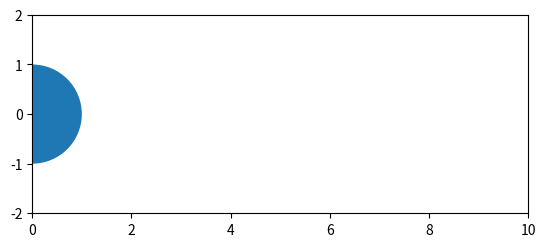

Generate this figure with matplotlib:
import matplotlib.pyplot as plt
from matplotlib.patches import Circle
from matplotlib import animation

fig,ax = plt.subplots()
ax.set_aspect('equal','box')
circle = Circle((0,0), 1.0)
ax.add_artist(circle)
ax.set_xlim([0,10])
ax.set_ylim([-2,2])

def animate(i):
    circle.center=(i,0)
    return circle, 

anim = animation.FuncAnimation(fig,animate,frames=10,interval=100,repeat=False,blit=True)

plt.show()